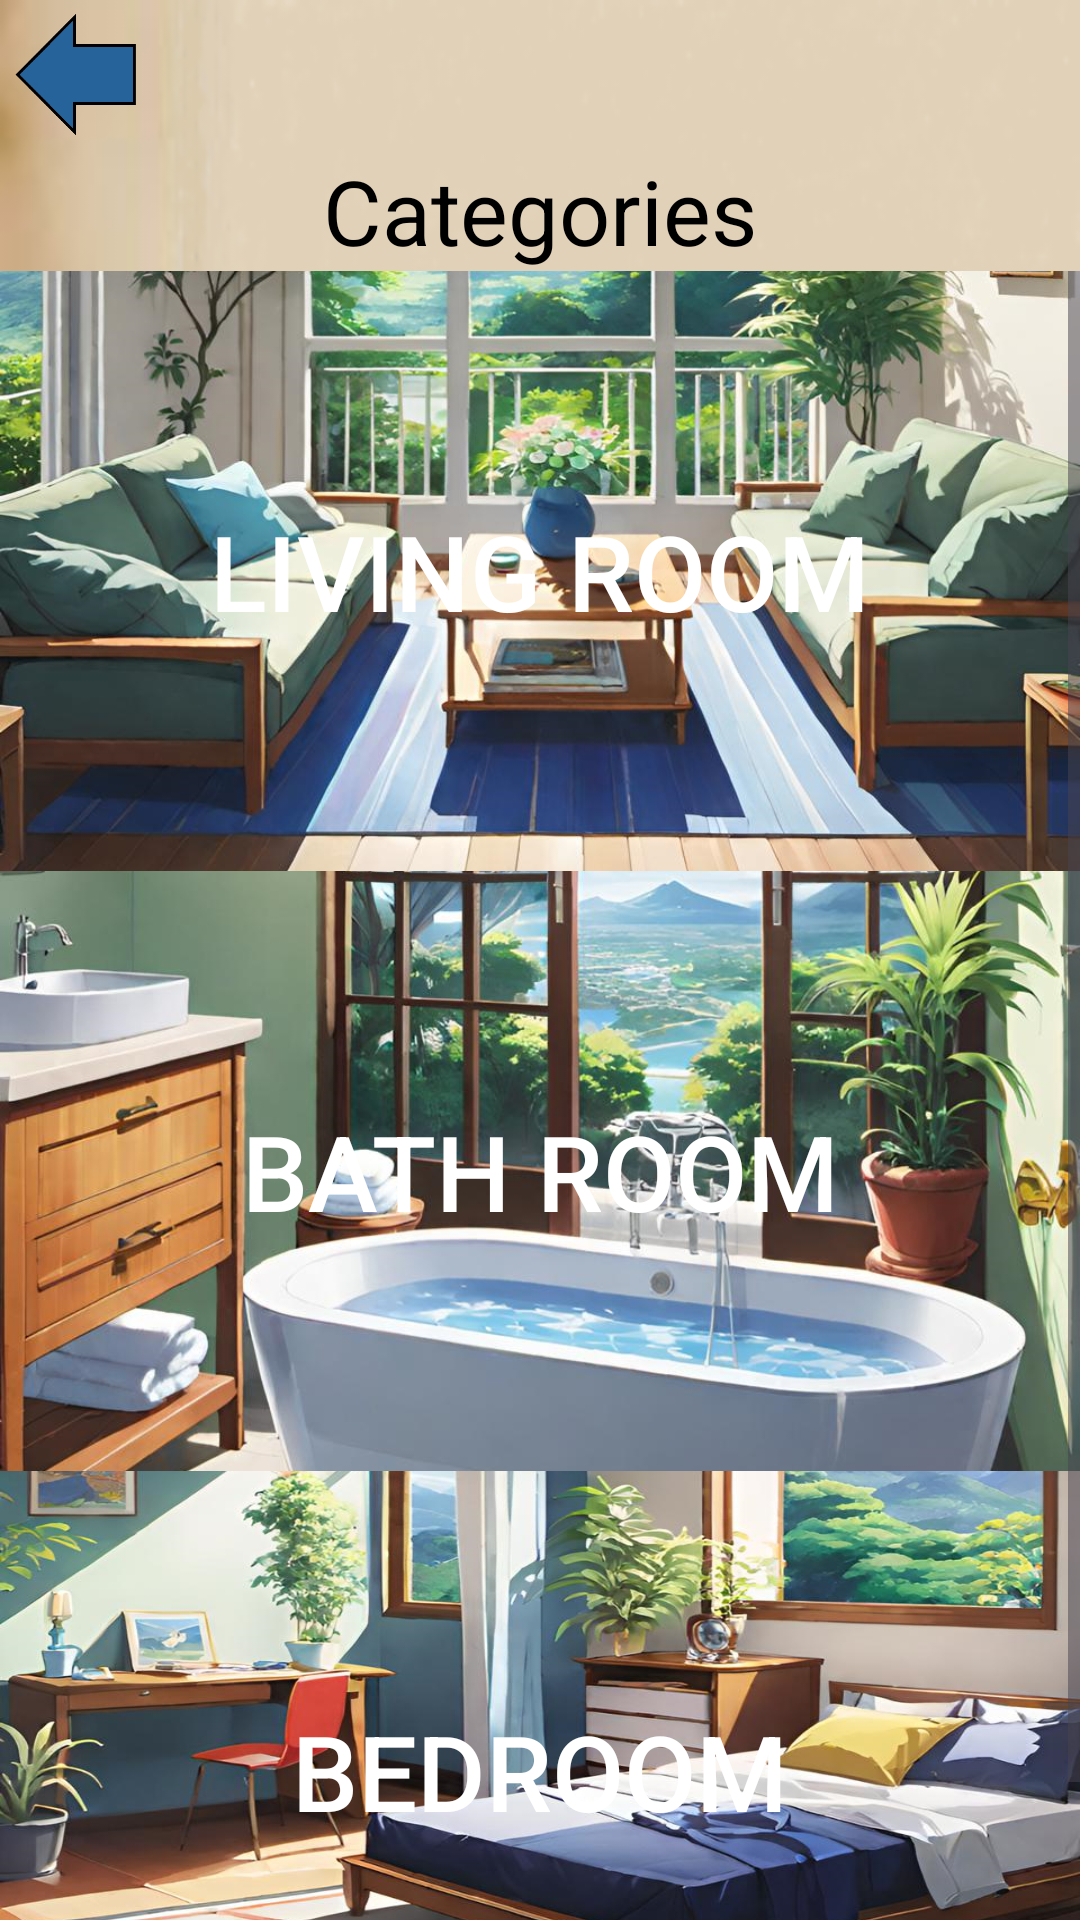

Write the Android layout XML for this screen, with the resource values it uses.
<!-- AndroidManifest.xml: application theme Theme.Find_Objects_in_Image -->
<!-- res/layout/category_selection.xml -->
<?xml version="1.0" encoding="utf-8"?>
<androidx.constraintlayout.widget.ConstraintLayout xmlns:android="http://schemas.android.com/apk/res/android"
    android:layout_width="match_parent"
    android:layout_height="match_parent">

    <LinearLayout
        android:layout_width="match_parent"
        android:layout_height="match_parent"
        android:orientation="vertical"
        android:background="@drawable/categorybackground">

        <androidx.appcompat.widget.AppCompatButton
            android:id="@+id/button_back_categories"
            android:contentDescription="@string/exit_button"
            android:layout_width="50dp"
            android:layout_height="50dp"
            android:background="@drawable/back_button">

        </androidx.appcompat.widget.AppCompatButton>

        <TextView
            android:layout_width="match_parent"
            android:layout_height="wrap_content"
            android:text="@string/select_category"
            android:textColor="#000000"
            android:textSize="30sp"
            android:layout_gravity="center"
            android:gravity="center"/>

        <ScrollView
            android:layout_width="match_parent"
            android:layout_height="match_parent">

            <LinearLayout
                android:layout_width="match_parent"
                android:layout_height="wrap_content"
                android:orientation="vertical">
        <androidx.appcompat.widget.AppCompatButton
            android:id="@+id/button_living_room_category"
            android:contentDescription="@string/button_living_room_category"
            android:layout_width="match_parent"
            android:layout_height="200dp"
            android:orientation="vertical"
            android:text="@string/living_room"
            android:textColor="@color/white"
            android:textSize="35sp"
            android:background="@drawable/living_room_category_final"/>
        <androidx.appcompat.widget.AppCompatButton
            android:id="@+id/button_bathroom_category"
            android:contentDescription="@string/button_bath_room_catgory"
            android:layout_width="match_parent"
            android:layout_height="200dp"
            android:orientation="vertical"
            android:text="@string/bath_room"
            android:textColor="@color/white"
            android:textSize="35sp"
            android:background="@drawable/bath_room_category_final"/>
        <androidx.appcompat.widget.AppCompatButton
            android:id="@+id/button_bedroom_category"
            android:contentDescription="@string/button_bed_room_category"
            android:layout_width="match_parent"
            android:layout_height="200dp"
            android:orientation="vertical"
            android:text="@string/bedroom"
            android:textColor="@color/white"
            android:textSize="35sp"
            android:background="@drawable/bedroom_category_final"/>

            </LinearLayout>
        </ScrollView>

    </LinearLayout>

</androidx.constraintlayout.widget.ConstraintLayout>
<!-- resources referenced by this layout -->
<resources>
  <color name="white">#FFFFFFFF</color>
  <!-- drawable back_button: png bitmap (drawable, 3727 bytes) -->
  <!-- drawable bath_room_category_final: png bitmap (drawable, 761600 bytes) -->
  <!-- drawable bedroom_category_final: png bitmap (drawable, 917680 bytes) -->
  <!-- drawable categorybackground: png bitmap (drawable, 49863 bytes) -->
  <!-- drawable living_room_category_final: png bitmap (drawable, 800935 bytes) -->
  <string name="bath_room">Bath Room</string>
  <string name="bedroom">Bedroom</string>
  <string name="button_bath_room_catgory">Button Bath Room Catgory</string>
  <string name="button_bed_room_category">Button Bed Room Category</string>
  <string name="button_living_room_category">Button Living Room Category</string>
  <string name="exit_button">Exit Button</string>
  <string name="living_room">Living Room</string>
  <string name="select_category">Categories</string>
  <style name="Theme.Find_Objects_in_Image" parent="Base.Theme.Find_Objects_in_Image" />
  <style name="Base.Theme.Find_Objects_in_Image" parent="Theme.Material3.DayNight.NoActionBar">
          
          
      </style>
</resources>
